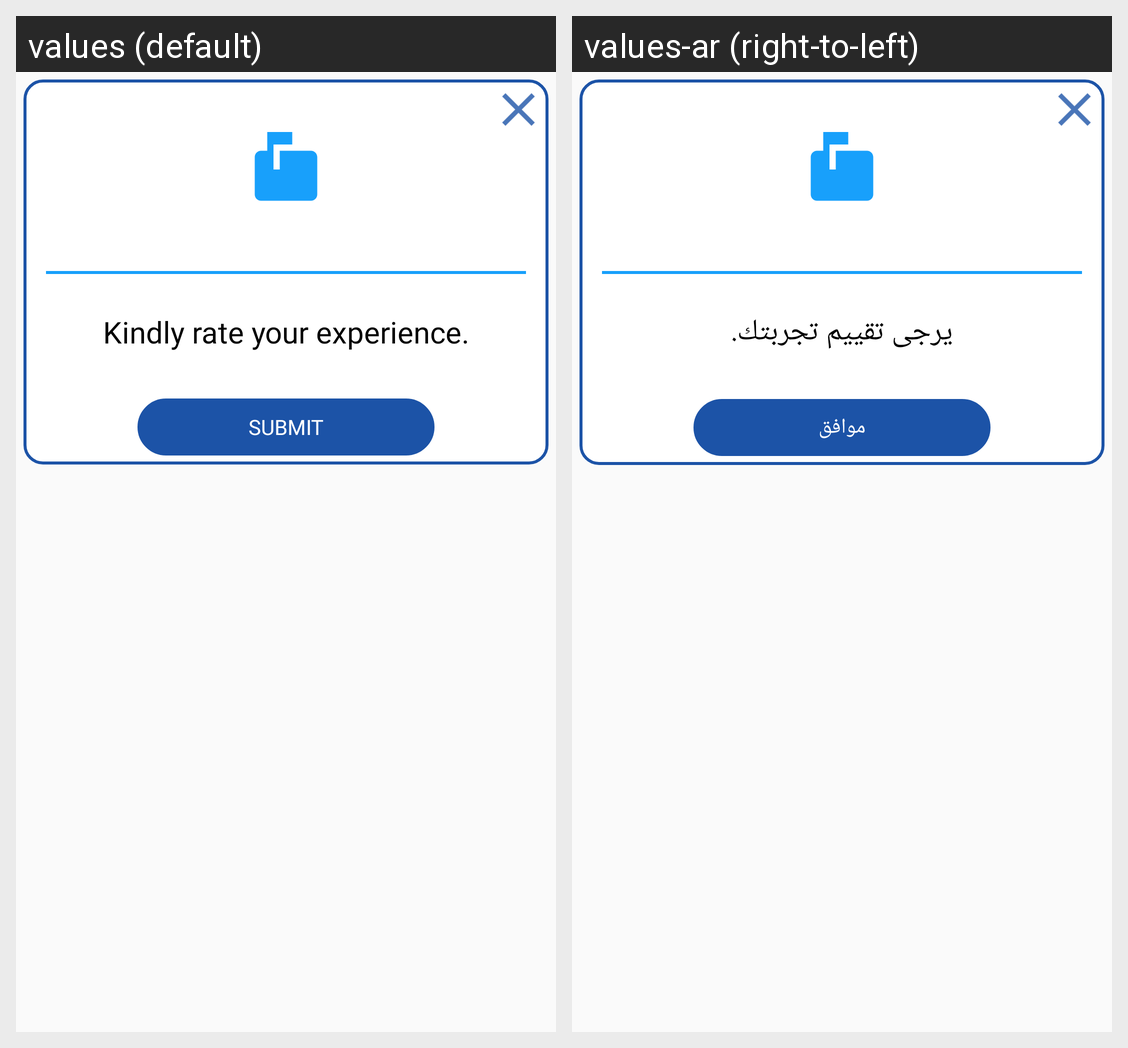

Locale-by-locale string values for the Android screen shown in this grid:
Android screen res/layout/ratting_alert_dialog.xml rendered under 2 locales, left to right: values (default), values-ar (right-to-left). Device: Nexus 5 (rendered at 1080×1920; each locale shown at half size, 540×960, under a caption strip naming it); theme AppTheme.
Strings drawn on this screen, with the default value and each locale's value (text and hints the layout hard-codes, and strings that could not be matched under every locale, appear in the picture but are not listed):

st_rateorder
  values: Kindly rate your experience.
  values-ar: يرجى تقييم تجربتك.

submit
  values: Submit
  values-ar: موافق
